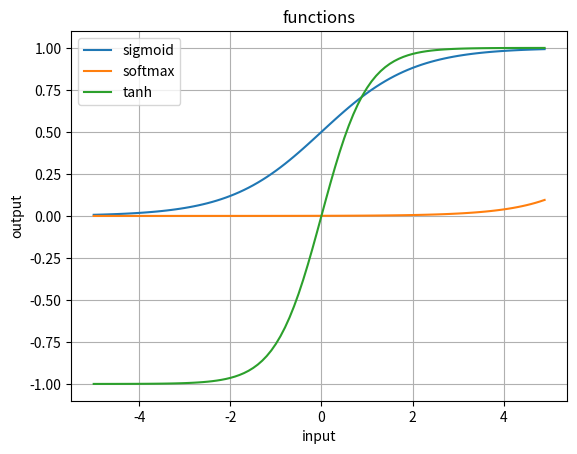

Reproduce this figure in Python.
import numpy as np
import matplotlib.pyplot as plt
# 課題1
a = ["m","c","i","e","p","r","e","t","o"," ","o","o","i","s","g","o","p"]
b = ["a","h","n"," ","e","c","p","i","n","r","b","t","c","-","r","u","!"]
text = []

for n,m in zip(a,b):
    text.append(n+m)

for ch in text:
    print(ch,end =  "")



#課題2
ans = []
count = 0
sum = 0
var = 0
math = np.array([40,15,72,22,43,82,75,7,34,49,95,75,85,47,63])
for i in math:
    sum += i
    if i >= 70:
        count += 1
print("70点以上:" + str(count)) #70点以上の人数を計算

def standard(n,axis = None, ddof = 0): #標準化のための関数
    mean = n.mean()
    std = n.std()
    standard = (n - mean) / std
    return standard

print(standard(math)) # 標準化後の配列



#課題3
x = np.arange(-5.0,5.0,0.1)
def sigmoid(x):
    return 1/(1 + np.exp(-x))
def softmax(x):
    exp_x = np.exp(x)
    sum_exp_x = np.sum(exp_x)
    return exp_x / sum_exp_x
def tanh(x):
    return (np.exp(x) - np.exp(-x))/(np.exp(x) + np.exp(-
    x))

plt.title("functions")
plt.xlabel("input")
plt.ylabel("output")
plt.plot(x,sigmoid(x),label = "sigmoid")
plt.plot(x,softmax(x),label = "softmax")
plt.plot(x,tanh(x),label = "tanh")
plt.grid()
plt.legend()

plt.show()
